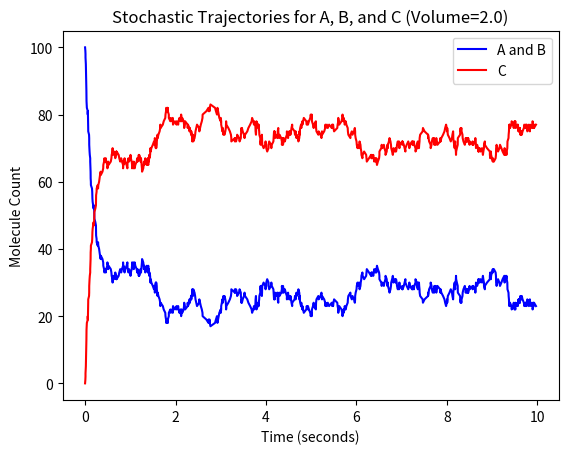

Python code for this plot:
import numpy as np
import math, random
import matplotlib.pyplot as plt

# Compare the
# steady state value of C obtained from the deterministic model to the mean value of
# C obtained from the stochastic model as the volume is changed in the stochastic
# model. What do you observe? You can perform this investigation through numeri-
# cal simulation.


def SSA():
  T = 10

  A_tot = 100
  B_tot = 100
  Ka = 0.1
  Kd = 0.5
  Volume = 2.0

  # Start out with A and B but not C.
  x = np.array([A_tot, B_tot, 0])
  time_sequence = []
  state_sequence = []

  t = 0
  while t < T:
    time_sequence.append(t)
    state_sequence.append(np.expand_dims(x, 0).copy())

    Na, Nb, Nc = x
    forw_propensity = Ka*Na*Nb / Volume
    back_propensity = Kd*Nc

    # Compute the total probability that we transition out of the current state in the next dt.
    # Two possible next states, from forward or backward reactions.
    Ki_bar = (forw_propensity + back_propensity)

    r = random.random()
    dt = (1 / Ki_bar) * math.log(1 / (1 - r))

    # Determine which reaction will happen next.
    forward_reaction_is_next = random.random() < (forw_propensity / Ki_bar)

    if forward_reaction_is_next:
      assert(Na > 0 and Nb > 0)
      x[0] -= 1
      x[1] -= 1
      x[2] += 1
    else:
      x[0] += 1
      x[1] += 1
      x[2] -= 1

    t += dt

  # Compute the deterministic concentrations for A, B, and C.
  a = Ka / Volume
  d = Kd / Volume
  Qb = (a*A_tot/Volume + a*B_tot/Volume + d)
  C_ss_conc = (Qb + math.sqrt(Qb**2 - 4*a*a*A_tot*B_tot/(Volume*Volume))) / 2
  C_ss_mole = Volume * C_ss_conc
  print("Expect {} molecules C".format(C_ss_mole))

  print("Simulated {} reactions".format(len(time_sequence)))
  state_sequence = np.concatenate(state_sequence, axis=0)
  time_sequence = np.array(time_sequence)
  plt.plot(time_sequence, state_sequence[:,0], label="A and B", linestyle="solid", color="blue")
  plt.plot(time_sequence, state_sequence[:,2], label="C", linestyle="solid", color="red")
  # plt.plot(time_sequence, np.ones(len(time_sequence))*C_ss_mole, linestyle="dashed", color="black", label="Deterministic Steady State")
  plt.title("Stochastic Trajectories for A, B, and C (Volume={})".format(Volume))
  plt.xlabel("Time (seconds)")
  plt.ylabel("Molecule Count")
  plt.legend()
  plt.show()


if __name__ == "__main__":
  SSA()
